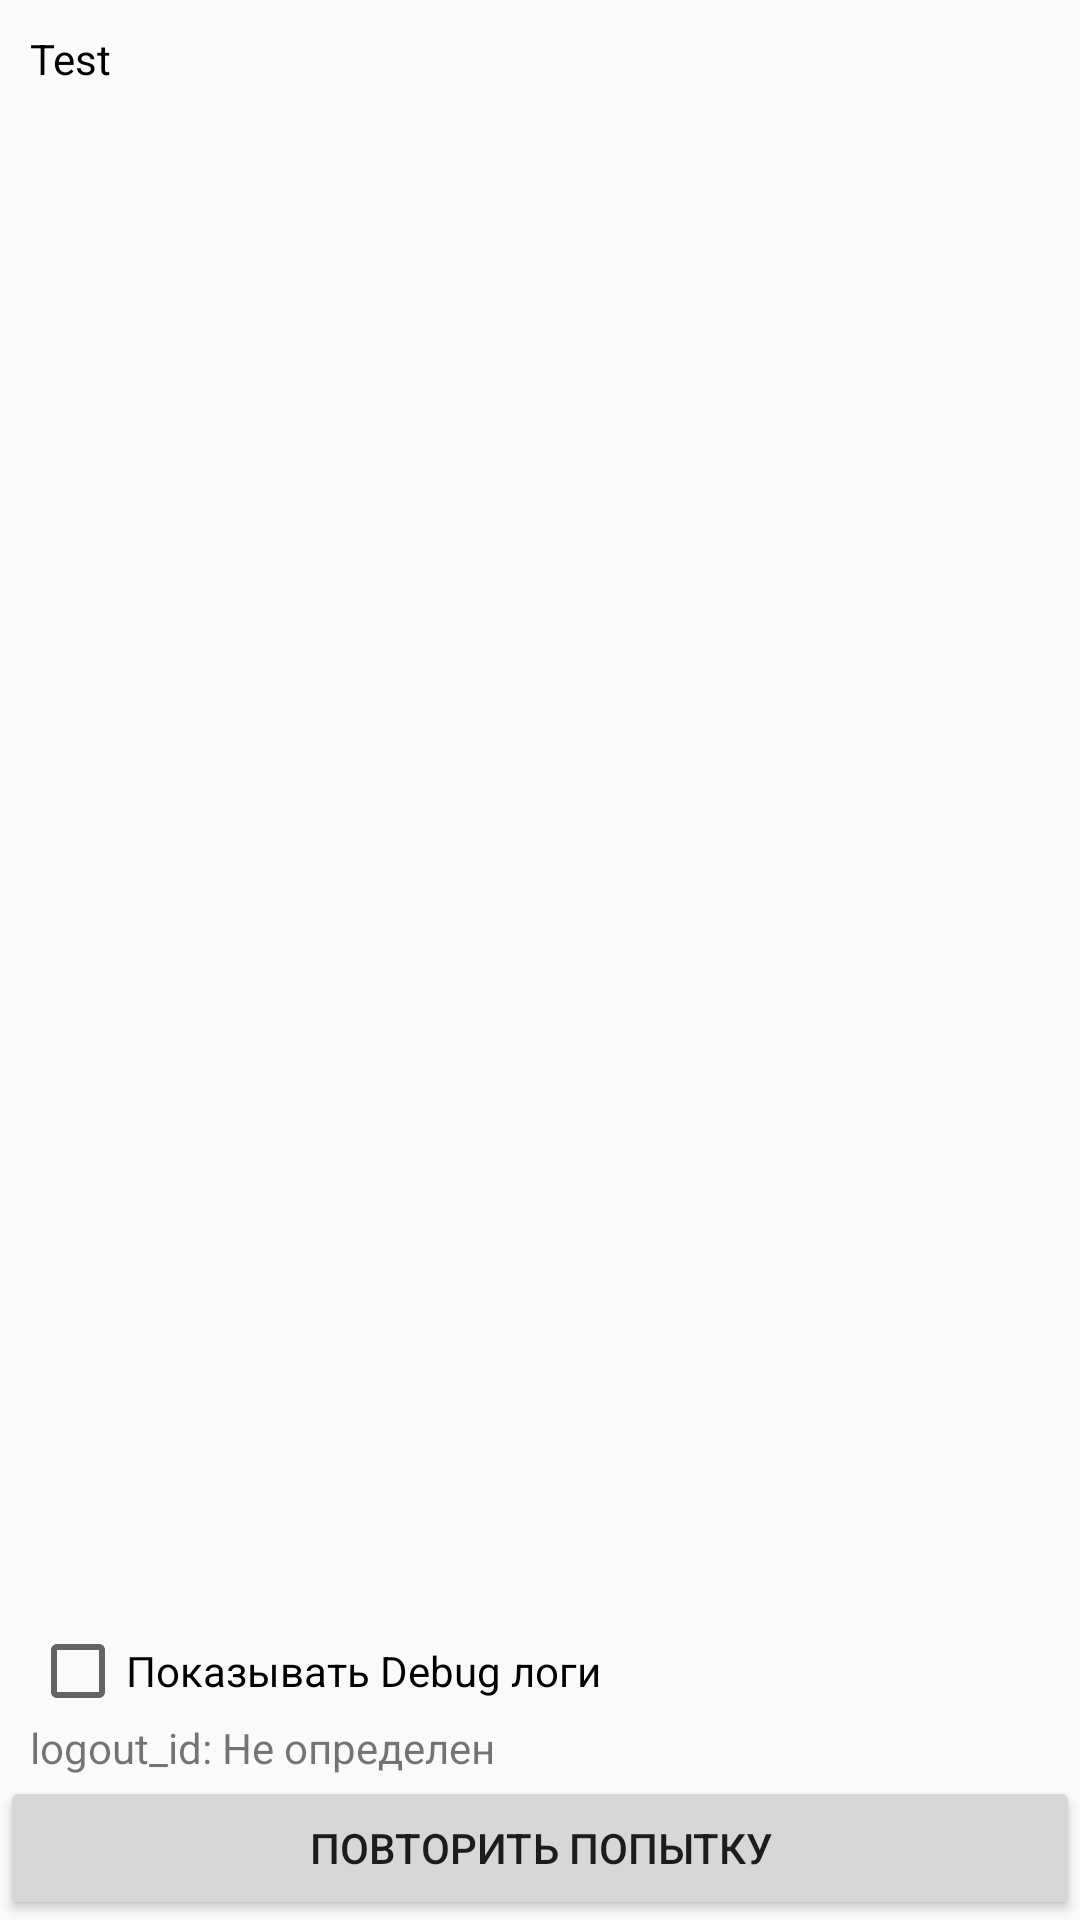

Layout XML and referenced resources for this Android screen:
<!-- AndroidManifest.xml: application theme AppTheme -->
<!-- res/layout/log_activity.xml -->
<?xml version="1.0" encoding="utf-8"?>
<LinearLayout xmlns:android="http://schemas.android.com/apk/res/android"
    android:layout_width="match_parent"
    android:layout_height="match_parent"
    android:orientation="vertical"
    android:weightSum="1">

    <ScrollView
        android:id="@+id/scrollView"
        android:layout_width="fill_parent"
        android:layout_height="0dp"
        android:layout_weight="1">

        <FrameLayout
            android:layout_width="match_parent"
            android:layout_height="wrap_content">

            <TextView
                android:id="@+id/text_messages"
                android:layout_width="fill_parent"
                android:layout_height="wrap_content"
                android:layout_gravity="center_horizontal|top"
                android:layout_margin="10dp"
                android:enabled="true"
                android:text="Test"
                android:textColor="@android:color/black"
                android:textIsSelectable="true"
                android:textSize="14sp" />
        </FrameLayout>
    </ScrollView>

    <CheckBox
        android:id="@+id/show_debug_log"
        android:layout_width="match_parent"
        android:layout_height="wrap_content"
        android:layout_marginLeft="10dp"
        android:layout_marginRight="10dp"
        android:text="@string/debug_show_log" />

    <TextView
        android:id="@+id/logoutIdText"
        android:layout_width="match_parent"
        android:layout_height="wrap_content"
        android:layout_marginLeft="10dp"
        android:layout_marginRight="10dp"
        android:text="logout_id: Не определен" />

    <Button
        android:id="@+id/button_connect"
        android:layout_width="match_parent"
        android:layout_height="wrap_content"
        android:text="@string/debug_retry" />
</LinearLayout>
<!-- resources referenced by this layout -->
<resources>
  <string name="debug_retry">Повторить попытку</string>
  <string name="debug_show_log">Показывать Debug логи</string>
  <style name="AppTheme" parent="Theme.AppCompat.Light.NoActionBar">
          
          <item name="colorPrimary">@color/colorPrimary</item>
          <item name="colorPrimaryDark">@color/colorPrimaryDark</item>
          <item name="colorAccent">@color/colorAccent</item>
      </style>
  <color name="colorPrimary">#3F51B5</color>
  <color name="colorPrimaryDark">#303F9F</color>
  <color name="colorAccent">#FF4081</color>
</resources>
